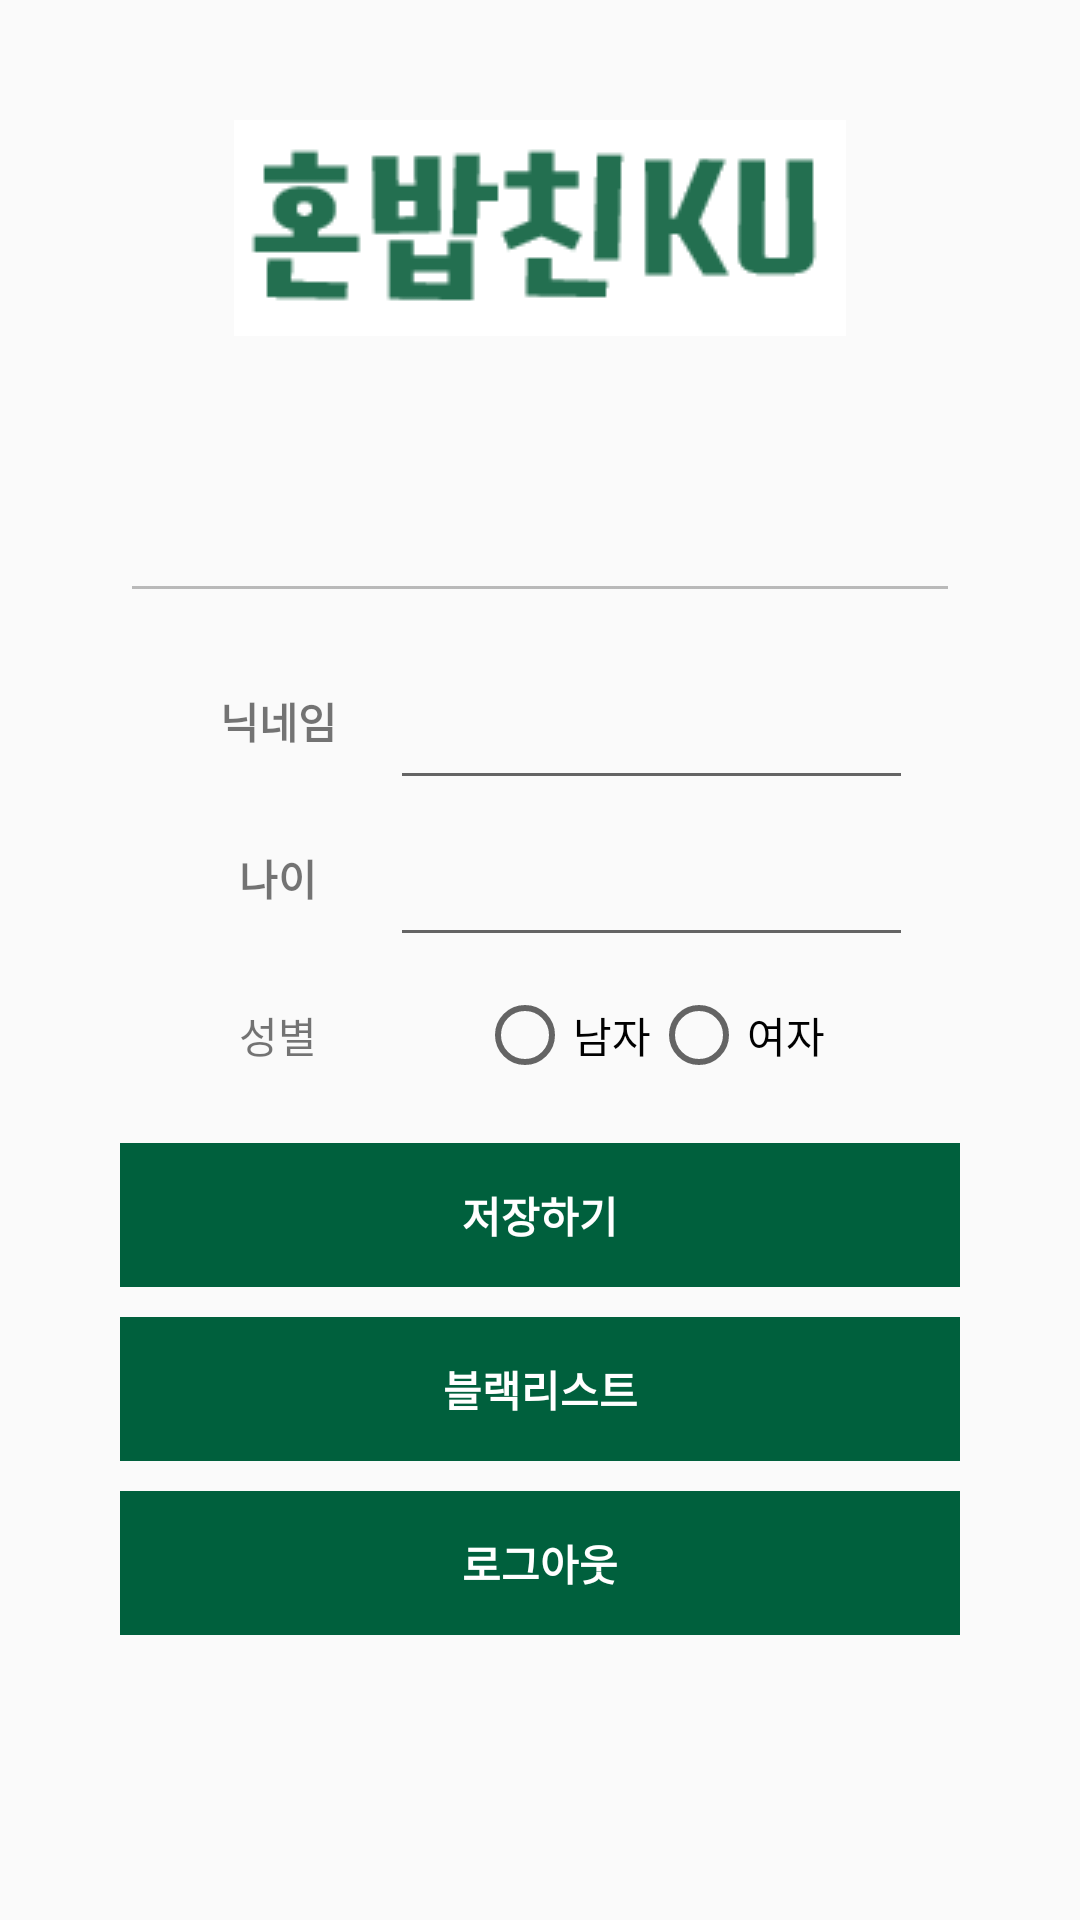

Produce the Android XML layout that renders to this screen, including the resource entries it uses.
<!-- AndroidManifest.xml: application theme Theme.HonBap -->
<!-- res/layout/fragment_setting.xml -->
<?xml version="1.0" encoding="utf-8"?>
<LinearLayout xmlns:android="http://schemas.android.com/apk/res/android"
    xmlns:app="http://schemas.android.com/apk/res-auto"
    xmlns:tools="http://schemas.android.com/tools"
    android:layout_width="match_parent"
    android:layout_height="match_parent"
    android:orientation="vertical"
    tools:context=".SettingFragment">


    <ImageView
        android:id="@+id/imageView2"
        android:layout_width="match_parent"
        android:layout_height="wrap_content"
        android:src="@drawable/img"
        android:layout_marginTop="40dp"/>

    <LinearLayout
        android:layout_width="match_parent"
        android:layout_height="wrap_content"
        android:layout_marginTop="40dp"
        android:orientation="horizontal"
        android:layout_marginHorizontal="40dp"
        android:layout_gravity="center">

        <com.google.android.material.textfield.TextInputLayout
            android:id="@+id/emailtextinputlayout"
            android:layout_width="match_parent"
            android:layout_height="match_parent">

            <com.google.android.material.textfield.TextInputEditText
                android:id="@+id/emailtextinputedittext"
                android:layout_width="match_parent"
                android:layout_height="wrap_content"
                android:enabled="false"
                android:ems="10"/>
        </com.google.android.material.textfield.TextInputLayout>

    </LinearLayout>
    <LinearLayout
        android:layout_width="match_parent"
        android:layout_height="match_parent"
        android:orientation="vertical">


        <TableLayout
            android:layout_width="match_parent"
            android:layout_height="wrap_content"
            android:layout_marginTop="10dp">

            <TableRow
                android:layout_width="match_parent"
                android:layout_height="0dp"
                android:layout_weight="1"
                android:gravity="center">

                <LinearLayout
                    android:layout_width="match_parent"
                    android:layout_height="match_parent"
                    android:orientation="horizontal">

                    <TextView
                        android:id="@+id/textView6"
                        android:layout_width="0dp"
                        android:layout_height="match_parent"
                        android:layout_weight="3"
                        android:gravity="center"
                        android:text="닉네임"
                        android:textStyle="bold" />

                    <com.google.android.material.textfield.TextInputLayout
                        android:id="@+id/nicknametextinputlayout"
                        android:layout_width="0dp"
                        android:layout_height="match_parent"
                        android:layout_weight="7">

                        <EditText
                            android:id="@+id/nickname"
                            android:layout_width="match_parent"
                            android:layout_height="match_parent"
                            android:ems="10"/>
                    </com.google.android.material.textfield.TextInputLayout>

                </LinearLayout>
            </TableRow>
            <TableRow
                android:layout_width="match_parent"
                android:layout_height="0dp"
                android:layout_weight="1"
                android:gravity="center">

                <LinearLayout
                    android:layout_width="match_parent"
                    android:layout_height="match_parent"
                    android:orientation="horizontal">

                    <TextView
                        android:id="@+id/textView14"
                        android:layout_width="0dp"
                        android:layout_height="match_parent"
                        android:layout_weight="3"
                        android:gravity="center"
                        android:textStyle="bold"
                        android:text="나이" />

                    <com.google.android.material.textfield.TextInputLayout
                        android:id="@+id/agetextinputlayout"
                        android:layout_width="0dp"
                        android:layout_height="match_parent"
                        android:layout_weight="7">

                        <EditText
                            android:id="@+id/ageedittext"
                            android:layout_width="match_parent"
                            android:layout_height="match_parent"
                            android:ems="10"
                            android:inputType="number" />

                    </com.google.android.material.textfield.TextInputLayout>

                </LinearLayout>
            </TableRow>

            <TableRow
                android:layout_width="match_parent"
                android:layout_height="0dp"
                android:layout_weight="1"
                android:layout_marginTop="10dp"
                android:layout_marginBottom="10dp"
                android:gravity="center">

                <LinearLayout
                    android:layout_width="match_parent"
                    android:layout_height="match_parent"
                    android:orientation="horizontal">

                    <TextView
                        android:id="@+id/textView15"
                        android:layout_width="0dp"
                        android:layout_height="match_parent"
                        android:layout_weight="3"
                        android:gravity="center"
                        android:text="성별" />

                    <RadioGroup
                        android:id="@+id/sexradiogroup"
                        android:layout_width="0dp"
                        android:layout_height="match_parent"
                        android:layout_weight="7"
                        android:gravity="center"
                        android:orientation="horizontal">

                        <RadioButton
                            android:id="@+id/manradiobtn"
                            android:layout_width="wrap_content"
                            android:layout_height="wrap_content"
                            android:text="남자" />

                        <RadioButton
                            android:id="@+id/womanradiobtn"
                            android:layout_width="wrap_content"
                            android:layout_height="wrap_content"
                            android:text="여자" />
                    </RadioGroup>


                </LinearLayout>
            </TableRow>
        </TableLayout>
        <LinearLayout
            android:layout_width="match_parent"
            android:layout_height="wrap_content"
            android:layout_marginHorizontal="40dp"
            android:layout_marginTop="10dp"
            android:orientation="horizontal">
            <Button
                android:id="@+id/joinbtn"
                android:background="#00603D"
                android:layout_width="match_parent"
                android:layout_height="wrap_content"
                android:layout_gravity="center"
                android:textColor="@color/white"
                android:textStyle="bold"
                android:text="저장하기" />
        </LinearLayout>
        <LinearLayout
            android:layout_width="match_parent"
            android:layout_height="wrap_content"
            android:layout_marginHorizontal="40dp"
            android:layout_marginTop="10dp"
            android:orientation="horizontal">
            <Button
                android:id="@+id/black"
                android:background="#00603D"
                android:layout_width="match_parent"
                android:layout_height="wrap_content"
                android:layout_gravity="center"
                android:textColor="@color/white"
                android:textStyle="bold"
                android:text="블랙리스트" />
        </LinearLayout>
        <LinearLayout
            android:layout_width="match_parent"
            android:layout_height="wrap_content"
            android:layout_marginHorizontal="40dp"
            android:layout_marginTop="10dp"
            android:orientation="horizontal">
            <Button
                android:id="@+id/logoutbtn"
                android:background="#00603D"
                android:layout_width="match_parent"
                android:layout_height="wrap_content"
                android:layout_gravity="center"
                android:textColor="@color/white"
                android:textStyle="bold"
                android:text="로그아웃" />
        </LinearLayout>

    </LinearLayout>

</LinearLayout>
<!-- resources referenced by this layout -->
<resources>
  <!-- drawable img: png bitmap (drawable-v24, 2112 bytes) -->
  <style name="Theme.HonBap" parent="Theme.AppCompat.Light.NoActionBar">
          
          <item name="colorPrimary">@color/purple_500</item>
          <item name="colorPrimaryVariant">@color/purple_700</item>
          <item name="colorOnPrimary">@color/white</item>
          
          <item name="colorSecondary">@color/teal_200</item>
          <item name="colorSecondaryVariant">@color/teal_700</item>
          <item name="colorOnSecondary">@color/black</item>
          
          <item name="android:statusBarColor" tools:targetApi="l">?attr/colorPrimaryVariant</item>
          
      </style>
  <!-- not gathered from this repository: default colours our renderer supplied (Android Studio template values) -->
  <color name="purple_500">#FF6200EE</color>
  <color name="purple_700">#FF3700B3</color>
  <color name="teal_200">#FF03DAC5</color>
  <color name="teal_700">#FF018786</color>
  <color name="black">#FF000000</color>
  <color name="white">#FFFFFFFF</color>
</resources>
